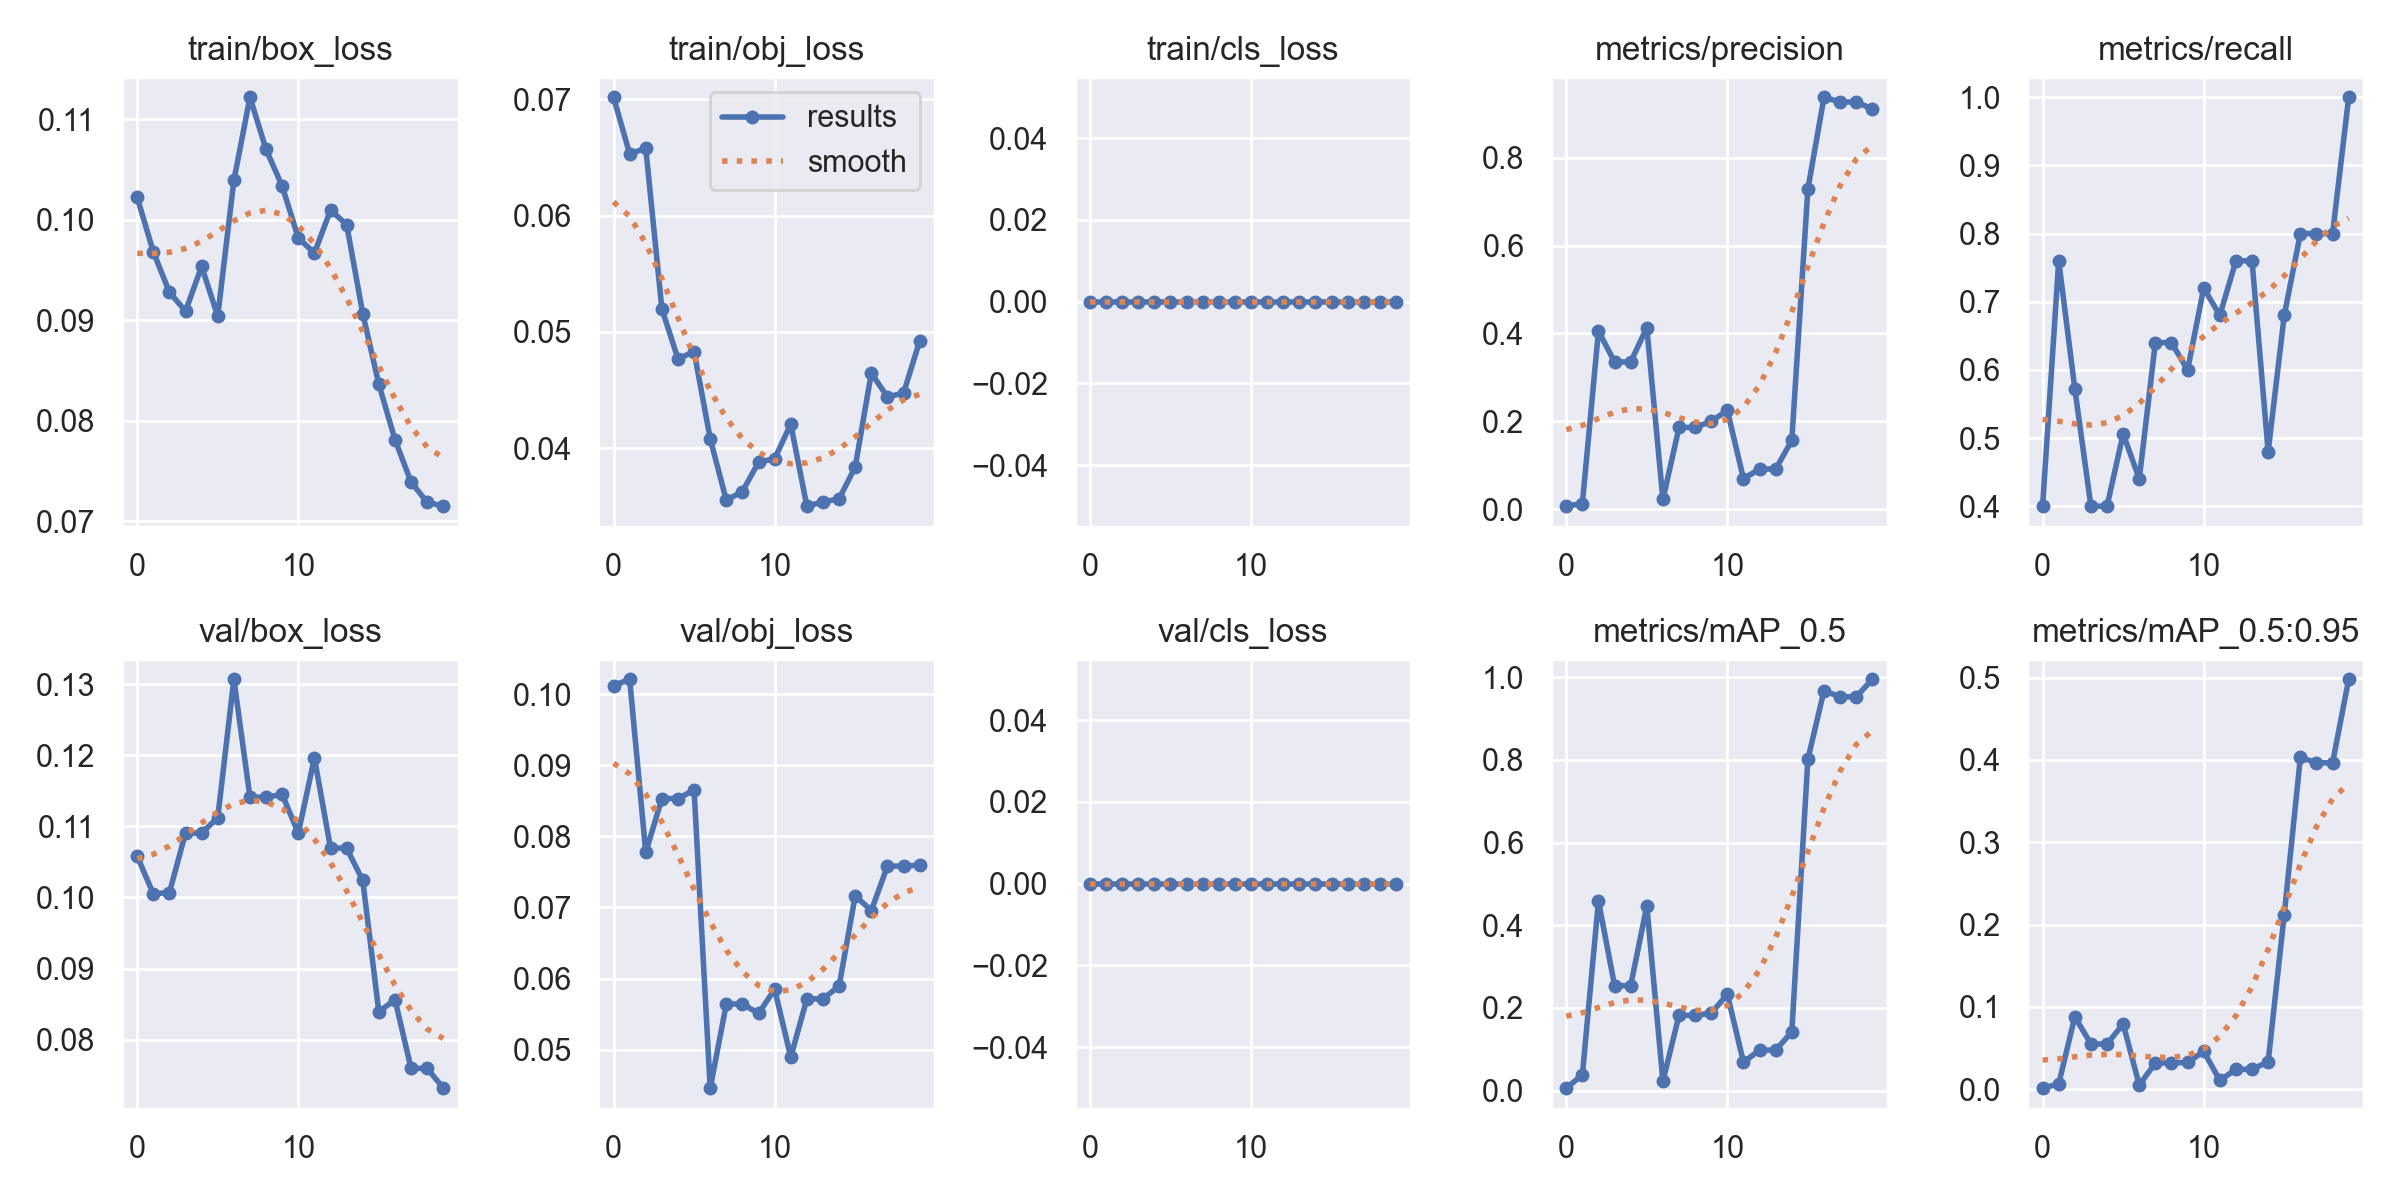

The file beside this chart, header and first rows:
epoch, train/box_loss, train/obj_loss, train/cls_loss, metrics/precision, metrics/recall, metrics/mAP_0.5, metrics/mAP_0.5:0.95, val/box_loss, val/obj_loss, val/cls_loss, x/lr0, x/lr1, x/lr2
0, 0.1022, 0.07017, 0, 0.006667, 0.4, 0.006094, 0.001334, 0.1058, 0.1012, 0, 0.0706, 0.003267, 0.003267
1, 0.09681, 0.0653, 0, 0.01267, 0.76, 0.03821, 0.006496, 0.1005, 0.1021, 0, 0.04027, 0.006273, 0.006273
2, 0.09278, 0.06578, 0, 0.4051, 0.5723, 0.4587, 0.08808, 0.1007, 0.07774, 0, 0.009617, 0.00895, 0.00895
3, 0.0909, 0.05197, 0, 0.335, 0.4, 0.2541, 0.05503, 0.1091, 0.08532, 0, 0.008515, 0.008515, 0.008515
4, 0.09535, 0.04768, 0, 0.335, 0.4, 0.2541, 0.05503, 0.1091, 0.08532, 0, 0.008515, 0.008515, 0.008515
5, 0.0904, 0.04831, 0, 0.4126, 0.5061, 0.4467, 0.07933, 0.1112, 0.08651, 0, 0.00802, 0.00802, 0.00802
6, 0.1039, 0.04081, 0, 0.02189, 0.44, 0.0232, 0.005173, 0.1307, 0.04458, 0, 0.007525, 0.007525, 0.007525
7, 0.1122, 0.03552, 0, 0.1858, 0.64, 0.1822, 0.0319, 0.1141, 0.05642, 0, 0.00703, 0.00703, 0.00703
8, 0.107, 0.03628, 0, 0.1858, 0.64, 0.1822, 0.0319, 0.1141, 0.05642, 0, 0.006535, 0.006535, 0.006535
9, 0.1033, 0.0388, 0, 0.2, 0.6, 0.1874, 0.0326, 0.1145, 0.05509, 0, 0.00604, 0.00604, 0.00604
10, 0.09819, 0.0391, 0, 0.2246, 0.72, 0.2334, 0.04607, 0.109, 0.05848, 0, 0.005545, 0.005545, 0.005545
11, 0.09667, 0.04207, 0, 0.06914, 0.68, 0.06876, 0.01082, 0.1196, 0.04897, 0, 0.00505, 0.00505, 0.00505
12, 0.1009, 0.03502, 0, 0.09119, 0.76, 0.09806, 0.02418, 0.1069, 0.05713, 0, 0.004555, 0.004555, 0.004555
13, 0.09952, 0.03538, 0, 0.09119, 0.76, 0.09806, 0.02418, 0.1069, 0.05713, 0, 0.00406, 0.00406, 0.00406
14, 0.09066, 0.03566, 0, 0.1563, 0.48, 0.142, 0.03328, 0.1024, 0.05894, 0, 0.003565, 0.003565, 0.003565
15, 0.08362, 0.03839, 0, 0.729, 0.68, 0.8019, 0.2122, 0.0839, 0.07164, 0, 0.00307, 0.00307, 0.00307
16, 0.07812, 0.04645, 0, 0.9374, 0.8, 0.9674, 0.403, 0.08564, 0.06955, 0, 0.002575, 0.002575, 0.002575
17, 0.0739, 0.04442, 0, 0.9266, 0.8, 0.9525, 0.3965, 0.07595, 0.07581, 0, 0.00208, 0.00208, 0.00208
18, 0.07188, 0.04473, 0, 0.9266, 0.8, 0.9525, 0.3965, 0.07595, 0.07581, 0, 0.001585, 0.001585, 0.001585
19, 0.0715, 0.0492, 0, 0.9105, 1, 0.995, 0.498, 0.07317, 0.07597, 0, 0.00109, 0.00109, 0.00109
